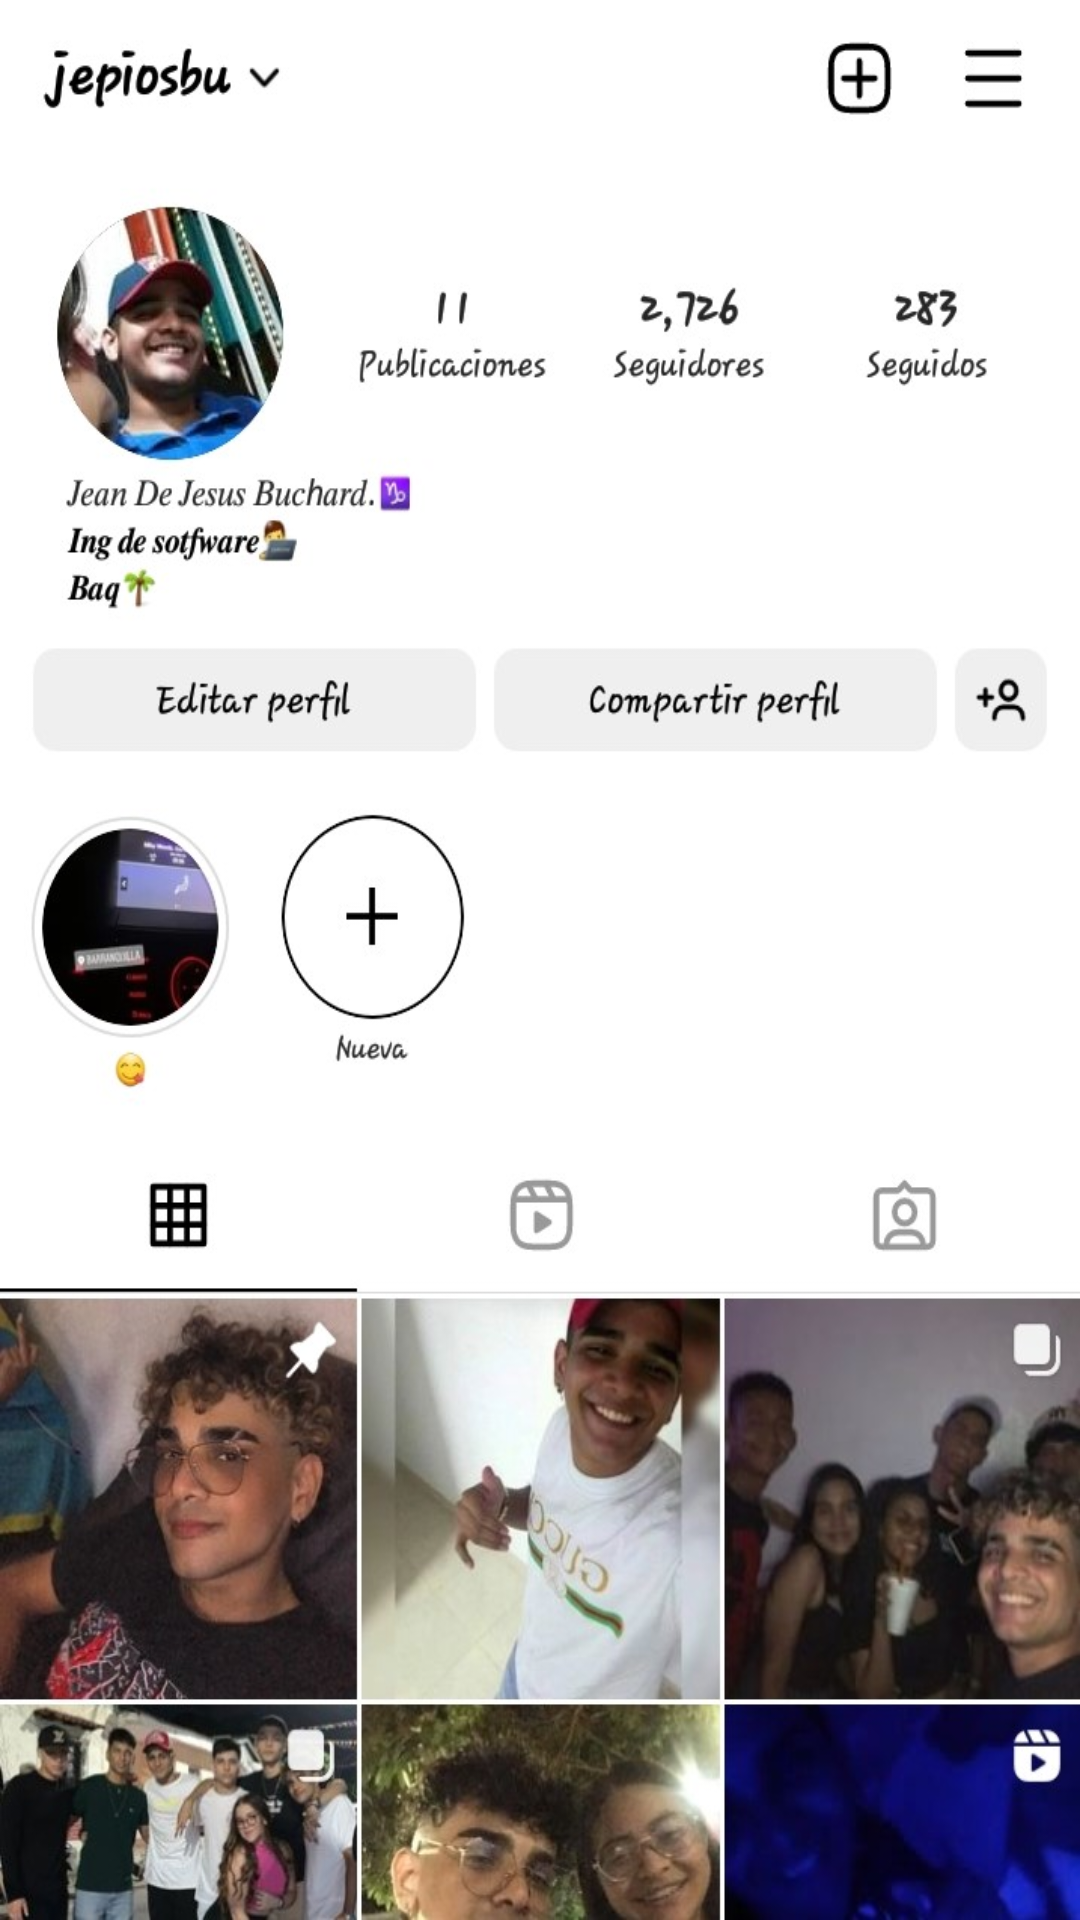

Produce the Android XML layout that renders to this screen, including the resource entries it uses.
<!-- AndroidManifest.xml: application theme Theme.PornHub -->
<!-- res/layout/fragment_fourfragment.xml -->
<?xml version="1.0" encoding="utf-8"?>
<androidx.constraintlayout.widget.ConstraintLayout
    xmlns:android="http://schemas.android.com/apk/res/android"
    xmlns:tools="http://schemas.android.com/tools"
    android:layout_width="match_parent"
    android:layout_height="match_parent"
    android:background="@drawable/profi"
    tools:context=".fragment.fourfragment">

</androidx.constraintlayout.widget.ConstraintLayout>
<!-- resources referenced by this layout -->
<resources>
  <!-- drawable profi: jpeg bitmap (drawable, 143082 bytes) -->
  <style name="Theme.PornHub" parent="Base.Theme.PornHub" />
  <style name="Base.Theme.PornHub" parent="Theme.Material3.DayNight.NoActionBar">
          
          
      </style>
</resources>
